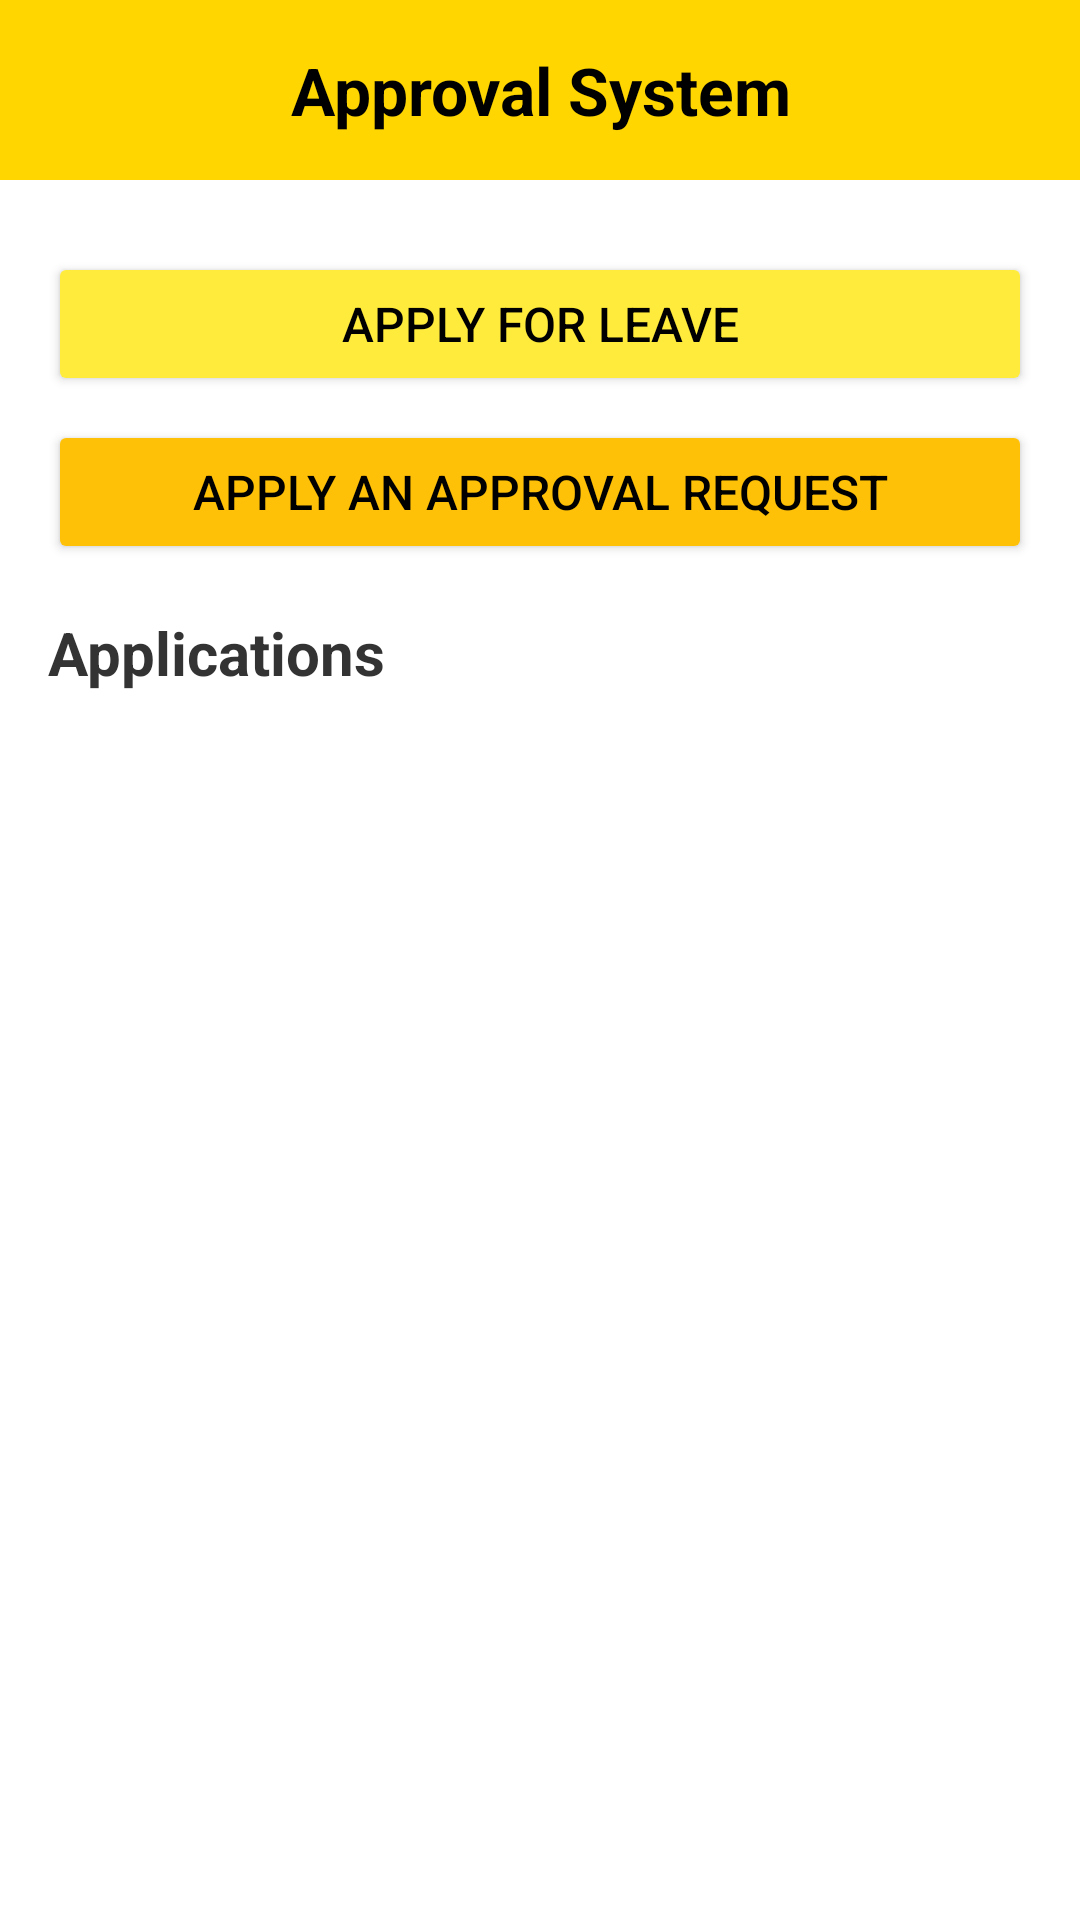

Here is an Android app screen rendered from its layout file. Give the layout XML and the strings, colors and styles it references.
<!-- AndroidManifest.xml: application theme Theme.HackFusion -->
<!-- res/layout/activity_application.xml -->
<?xml version="1.0" encoding="utf-8"?>
<LinearLayout xmlns:android="http://schemas.android.com/apk/res/android"
    android:layout_width="match_parent"
    android:layout_height="match_parent"
    xmlns:tools="http://schemas.android.com/tools"
    android:orientation="vertical"
    android:background="#FFFFFF"
    android:id="@+id/main">

    
    <TextView
        android:id="@+id/tvHeader"
        android:layout_width="match_parent"
        android:layout_height="60dp"
        android:background="#FFD600"
        android:text="Approval System"
        android:textSize="22sp"
        android:textStyle="bold"
        android:textColor="#000000"
        android:gravity="center"
        android:paddingVertical="10dp" />

    
    <LinearLayout
        android:layout_width="match_parent"
        android:layout_height="match_parent"
        android:padding="16dp"
        android:orientation="vertical">

        
        <ProgressBar
            android:id="@+id/progressBar"
            android:layout_width="wrap_content"
            android:layout_height="wrap_content"
            android:layout_gravity="center"
            android:visibility="gone"
            android:indeterminate="true"
            style="@android:style/Widget.Material.ProgressBar.Large" />

        
        <Button
            android:id="@+id/btnApplyLeave"
            android:layout_width="match_parent"
            android:layout_height="wrap_content"
            android:text="Apply for Leave"
            android:textSize="16sp"
            android:textColor="#000000"
            android:backgroundTint="#FFEB3B"
            android:padding="12dp"
            android:elevation="4dp"
            android:layout_marginTop="8dp"/>

        
        <Button
            android:id="@+id/btnApplyApplication"
            android:layout_width="match_parent"
            android:layout_height="wrap_content"
            android:text="Apply an Approval Request"
            android:textSize="16sp"
            android:textColor="#000000"
            android:backgroundTint="#FFC107"
            android:padding="12dp"
            android:elevation="4dp"
            android:layout_marginTop="8dp"/>

        
        <TextView
            android:id="@+id/tvApplications"
            android:layout_width="match_parent"
            android:layout_height="wrap_content"
            android:text="Applications"
            android:textSize="20sp"
            android:textStyle="bold"
            android:textColor="#333333"
            android:gravity="start"
            android:layout_marginTop="16dp"
            android:paddingBottom="8dp"/>

        
        <androidx.recyclerview.widget.RecyclerView
            android:id="@+id/recyclerViewApplications"
            android:layout_width="match_parent"
            android:layout_height="wrap_content"
            android:scrollbars="vertical"
            android:background="@android:color/white"
            android:padding="8dp"/>

    </LinearLayout>

</LinearLayout>
<!-- resources referenced by this layout -->
<resources>
  <style name="Theme.HackFusion" parent="Base.Theme.HackFusion" />
  <style name="Base.Theme.HackFusion" parent="Theme.Material3.DayNight.NoActionBar">
          
          
      </style>
</resources>
